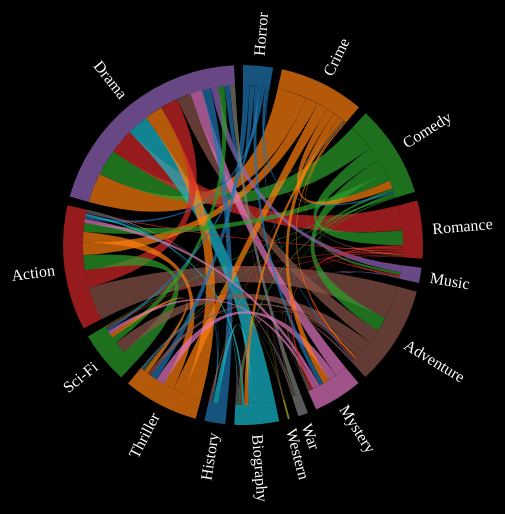
D3 v6 page, settled after 480 driven frames (8 s of simulated time); the page loaded 1 data file(s).


// ── script.js
var slider = document.getElementById("columnYearSlider");
var sliderValue = document.getElementById("columnYearValue");

var ratingSlider = document.getElementById("ratingSlider");
var ratingValue = document.getElementById("ratingValue");

var grossSlider = document.getElementById("grossSlider");
var grossValue = document.getElementById("grossValue");

var runtimeSlider = document.getElementById("runtimeSlider");
var runtimeValue = document.getElementById("runtimeValue");

var timer; // Variable to store the timer ID

var selectedYear;
var rating;
var gross;
var runtime;

function clearSVG() {
  // Select the SVG element and remove its child elements
  d3.select("#chordDiagram").selectAll("*").remove();
}

// Set up event listener for the slider input event
slider.addEventListener("input", function () {
  selectedYear = parseInt(this.value);
  sliderValue.textContent = selectedYear;
  // Clear the previous timer, if any
  clearTimeout(timer);

  // Start a new timer to delay the update function
  timer = setTimeout(function () {
    clearSVG();
    updateChordDiagram(selectedYear, rating, runtime, gross);
  }, 100); // Adjust the delay time (in milliseconds) as needed
});

// Set up event listener for the slider input event
ratingSlider.addEventListener("input", function () {
  rating = parseInt(this.value);
  ratingValue.textContent = rating;
  // Clear the previous timer, if any
  clearTimeout(timer);
  // Start a new timer to delay the update function
  timer = setTimeout(function () {
    clearSVG();
    updateChordDiagram(selectedYear, rating, runtime, gross);
  }, 100); // Adjust the delay time (in milliseconds) as needed
});

// Set up event listener for the slider input event
grossSlider.addEventListener("input", function () {
  gross = parseInt(this.value);
  grossValue.textContent = gross;
  // Clear the previous timer, if any
  clearTimeout(timer);

  // Start a new timer to delay the update function
  timer = setTimeout(function () {
    clearSVG();
    updateChordDiagram(selectedYear, rating, runtime, gross);
  }, 100); // Adjust the delay time (in milliseconds) as needed
});

// Set up event listener for the slider input event
runtimeSlider.addEventListener("input", function () {
  runtime = parseInt(this.value);
  runtimeValue.textContent = runtime;
  // Clear the previous timer, if any
  clearTimeout(timer);

  // Start a new timer to delay the update function
  timer = setTimeout(function () {
    clearSVG();
    updateChordDiagram(selectedYear, rating, runtime, gross);
  }, 100); // Adjust the delay time (in milliseconds) as needed
});

async function fetchData() {
  try {
    const rawData = await d3.json("csvjson.json");
    const initialYear = 1950;
    const chordData = await getChordData(rawData, 2020, 10, 300, 2000000000);
    visualizeChordDiagram(chordData);
    selectedYear = 2020;
    rating = 10;
    gross = 2000000000;
    runtime = 300;
  } catch (error) {
    console.error("Error:", error);
  }
}

async function updateChordDiagram(year, rating, runtime, gross) {
  try {
    const rawData = await d3.json("csvjson.json");
    const chordData = await getChordData(rawData, year, rating, runtime, gross);
    console.log(chordData);
    visualizeChordDiagram(chordData);
  } catch (error) {
    console.error("Error:", error);
  }
}

fetchData();

function getColumnDataByIndex(matrix, columnIndex) {
  // Check if the matrix is not empty
  if (matrix.length === 0) {
    console.error('Matrix is empty.');
    return [];
  }

  // Check if the columnIndex is within bounds
  if (columnIndex < 0 || columnIndex >= Object.keys(matrix[0]).length) {
    console.error(`Invalid columnIndex: ${columnIndex}`);
    return [];
  }

  // Extract the column data from the matrix
  const columnData = matrix.map(row => Object.entries(row)[columnIndex][1]);

  return columnData;
}

async function getChordData(matrix, year, rating, runtime, gross) {
  const data = [];

  for (let i = 2; i < 17; i++) {
    const columnI = getColumnDataByIndex(matrix, i);
    const columnYear = getColumnDataByIndex(matrix, 0);
    const columnRating = getColumnDataByIndex(matrix, 18);
    const columnGross = getColumnDataByIndex(matrix, 17);
    const columnRuntime = getColumnDataByIndex(matrix, 1);
    const row = [];
    for (let j = 2; j < 17; j++) {
      const columnJ = getColumnDataByIndex(matrix, j);
      let ctr = 0;
      for (let k = 0; k < columnI.length; k++) {
        if (
          columnI[k] === "TRUE" &&
          columnJ[k] === "TRUE" &&
          i !== j &&
          columnYear[k] < year &&
          columnRating[k] < rating &&
          columnGross[k] < gross &&
          columnRuntime[k] < runtime
        ) {
          ctr++;
        }
        if (i === j && columnYear[k] < 2000) {
          ctr++;
        }
      }
      if (i !== j) {
        row.push(ctr);
      } else if (i === j) {
        row.push(ctr / 1000);
      }
    }

    data.push(row);
  }
  return data;
}

function visualizeChordDiagram(data) {
  const categories = [
    "Horror",
    "Crime",
    "Comedy",
    "Romance",
    "Music",
    "Adventure",
    "Mystery",
    "War",
    "Western",
    "Biography",
    "History",
    "Thriller",
    "Sci-Fi",
    "Action",
    "Drama",
  ];

  const colorScale = d3
    .scaleOrdinal()
    .domain(categories)
    .range(d3.schemeCategory10);

  const width = 850;
  const height = 600;
  const margin = { top: 20, right: 20, bottom: 20, left: 20 };
  const innerWidth = width - margin.left - margin.right;
  const innerHeight = height - margin.top - margin.bottom;
  const outerRadius = Math.min(innerWidth, innerHeight) * 0.5 - 100;
  const innerRadius = outerRadius - 20;

  const svg = d3
    .select("#chordDiagram")
    .attr("width", width)
    .attr("height", height)
    .style("display", "block")
    .style("margin", "auto")
    .append("g")
    .attr("transform", `translate(${(width / 2)+300},${(height / 2)-50})`);

  const tooltip = d3
    .select("body")
    .append("div")
    .attr("class", "tooltip")
    .style("pointer-events", "none");

  const chord = d3
    .chord()
    .padAngle(0.05)
    .sortSubgroups(d3.descending)
    .sortChords(d3.descending);

  const chords = chord(data);

  const group = svg.selectAll("g").data(chords.groups).join("g");

    // Add transitions to the group elements
    group.transition().duration(1000)
    .attrTween("transform", function(d) {
      const previousAngle = (d.startAngle + d.endAngle) / 2;
      const newAngle = (d.startAngle + d.endAngle) / 2;
      return d3.interpolateString(
        `rotate(${previousAngle * 180 / Math.PI})`,
        `rotate(${newAngle * 180 / Math.PI})`
      );
    });
  
  group.selectAll("path.arc")
    .transition().duration(1000)
    .attrTween("d", function(d) {
      const previousPath = d3.arc().innerRadius(innerRadius).outerRadius(outerRadius)(d);
      const newPath = d3.arc().innerRadius(innerRadius).outerRadius(outerRadius)(d);
      return d3.interpolatePath(previousPath, newPath);
    });

  group
    .append("path")
    .attr("class", "arc")
    .attr("fill", (d, i) => colorScale(categories[i]))
    .attr("d", d3.arc().innerRadius(innerRadius).outerRadius(outerRadius))
    .on("mouseover", function () {
      d3.select(this).style("fill-opacity", 1);
    })
    .on("mouseout", function () {
      d3.select(this).style("fill-opacity", null);
    });

  group
    .append("text")
    .each((d) => {
      d.angle = (d.startAngle + d.endAngle) / 2;
    })
    .attr("dy", "0.35em")
    .attr(
      "transform",
      (d) =>
        `
    rotate(${(d.angle * 180 / Math.PI - 90)})
    translate(${outerRadius + 10})
    ${d.angle > Math.PI ? "rotate(180)" : ""}
  `
    )
    .attr("text-anchor", (d) => (d.angle > Math.PI ? "end" : null))
    .text((d, i) => categories[i])
    .attr("class", "genre-text");

  const ribbons = svg
    .selectAll(".ribbon")
    .data(chords)
    .join("path")
    .attr("class", "ribbon")
    .attr("fill", (d) => colorScale(categories[d.source.index]))
    .attr("d", d3.ribbon().radius(innerRadius))
    .attr("fill-opacity", 0.7)
    .on("mouseover", function (event, ribbonData) {
      const genreIndex = ribbonData.source.index;
      svg
        .selectAll(".ribbon")
        .attr("fill-opacity", function (d) {
          return d.source.index === genreIndex ? 1 : 0.7;
        });
      d3.select(this).style("fill-opacity", 1);

      let numberOfMovies = data[ribbonData.source.index][
        ribbonData.target.index
      ];
      console.log(`Number of Movies: ${numberOfMovies}`);
      if (numberOfMovies < 1) {
        numberOfMovies = numberOfMovies * 1000;
      }
      tooltip
        .style("opacity", 1)
        .html(`Number of Movies: ${numberOfMovies}`)
        .style("left", `${event.pageX + 10}px`)
        .style("top", `${event.pageY + 10}px`);
    })
    .on("mouseout", function () {
      d3.select(this).style("fill-opacity", 0.7);
      svg.selectAll(".ribbon").attr("fill-opacity", 0.7);
      tooltip.style("opacity", 0);
    });

     // Add transitions to the ribbon elements
  ribbons.transition().duration(1000)
  .attrTween("d", function(d) {
    const previousPath = d3.ribbon().radius(innerRadius)(d);
    const newPath = d3.ribbon().radius(innerRadius)(d);
    return d3.interpolatePath(previousPath, newPath);
  });

  ribbons.on("dblclick", function (event, d) {
    const target = d3.select(event.currentTarget);
    target
      .transition()
      .duration(1000)
      .attr("transform", "scale(2)")
      .on("end", () => {
        target
          .transition()
          .delay(2000)
          .duration(1000)
          .attr("transform", "scale(1)");
      });
  });
} 

### data: csvjson.json
[
 {
  "Released_Year": 1930,
  "Runtime_min": 152,
  "Horror": "FALSE",
  "Crime": "FALSE",
  "Comedy": "FALSE",
  "Romance": "FALSE",
  "Music": "FALSE",
  "Adventure": "FALSE",
  "Mystery": "FALSE",
  "War": "TRUE",
  "Western": "FALSE",
  "Biography": "FALSE",
  "History": "FALSE",
  "Thriller": "FALSE",
  "Sci-Fi": "FALSE",
  "Action": "FALSE",
  "Drama": "TRUE",
  "Gross": 3270000,
  "IMDB_Rating": 8
 },
 {
  "Released_Year": 1931,
  "Runtime_min": 87,
  "Horror": "FALSE",
  "Crime": "FALSE",
  "Comedy": "TRUE",
  "Romance": "TRUE",
  "Music": "FALSE",
  "Adventure": "FALSE",
  "Mystery": "FALSE",
  "War": "FALSE",
  "Western": "FALSE",
  "Biography": "FALSE",
  "History": "FALSE",
  "Thriller": "FALSE",
  "Sci-Fi": "FALSE",
  "Action": "FALSE",
  "Drama": "TRUE",
  "Gross": 19181,
  "IMDB_Rating": 8.5
 },
 {
  "Released_Year": 1936,
  "Runtime_min": 87,
  "Horror": "FALSE",
  "Crime": "FALSE",
  "Comedy": "TRUE",
  "Romance": "FALSE",
  "Music": "FALSE",
  "Adventure": "FALSE",
  "Mystery": "FALSE",
  "War": "FALSE",
  "Western": "FALSE",
  "Biography": "FALSE",
  "History": "FALSE",
  "Thriller": "FALSE",
  "Sci-Fi": "FALSE",
  "Action": "FALSE",
  "Drama": "TRUE",
  "Gross": 163245,
  "IMDB_Rating": 8.5
 },
 {
  "Released_Year": 1938,
  "Runtime_min": 102,
  "Horror": "FALSE",
  "Crime": "FALSE",
  "Comedy": "FALSE",
  "Romance": "TRUE",
  "Music": "FALSE",
  "Adventure": "TRUE",
  "Mystery": "FALSE",
  "War": "FALSE",
  "Western": "FALSE",
  "Biography": "FALSE",
  "History": "FALSE",
  "Thriller": "FALSE",
  "Sci-Fi": "FALSE",
  "Action": "TRUE",
  "Drama": "FALSE",
  "Gross": 3981000,
  "IMDB_Rating": 7.9
 },
 {
  "Released_Year": 1939,
  "Runtime_min": 238,
  "Horror": "FALSE",
  "Crime": "FALSE",
  "Comedy": "FALSE",
  "Romance": "TRUE",
  "Music": "FALSE",
  "Adventure": "FALSE",
  "Mystery": "FALSE",
  "War": "FALSE",
  "Western": "FALSE",
  "Biography": "FALSE",
  "History": "TRUE",
  "Thriller": "FALSE",
  "Sci-Fi": "FALSE",
  "Action": "FALSE",
  "Drama": "TRUE",
  "Gross": 198676459,
  "IMDB_Rating": 8.1
 },
 {
  "Released_Year": 1939,
  "Runtime_min": 102,
  "Horror": "FALSE",
  "Crime": "FALSE",
  "Comedy": "FALSE",
  "Romance": "FALSE",
  "Music": "FALSE",
  "Adventure": "TRUE",
  "Mystery": "FALSE",
  "War": "FALSE",
  "Western": "FALSE",
  "Biography": "FALSE",
  "History": "FALSE",
  "Thriller": "FALSE",
  "Sci-Fi": "FALSE",
  "Action": "FALSE",
  "Drama": "FALSE",
  "Gross": 2076020,
  "IMDB_Rating": 8
 },
 {
  "Released_Year": 1940,
  "Runtime_min": 125,
  "Horror": "FALSE",
  "Crime": "FALSE",
  "Comedy": "FALSE",
  "Romance": "FALSE",
  "Music": "FALSE",
  "Adventure": "FALSE",
  "Mystery": "FALSE",
  "War": "FALSE",
  "Western": "FALSE",
  "Biography": "FALSE",
  "History": "FALSE",
  "Thriller": "FALSE",
  "Sci-Fi": "FALSE",
  "Action": "FALSE",
  "Drama": "FALSE",
  "Gross": 76408097,
  "IMDB_Rating": 7.7
 },
 {
  "Released_Year": 1941,
  "Runtime_min": 119,
  "Horror": "FALSE",
  "Crime": "FALSE",
  "Comedy": "FALSE",
  "Romance": "FALSE",
  "Music": "FALSE",
  "Adventure": "FALSE",
  "Mystery": "TRUE",
  "War": "FALSE",
  "Western": "FALSE",
  "Biography": "FALSE",
  "History": "FALSE",
  "Thriller": "FALSE",
  "Sci-Fi": "FALSE",
  "Action": "FALSE",
  "Drama": "TRUE",
  "Gross": 1585634,
  "IMDB_Rating": 8.3
 },
 "... 1,374 more items"
]